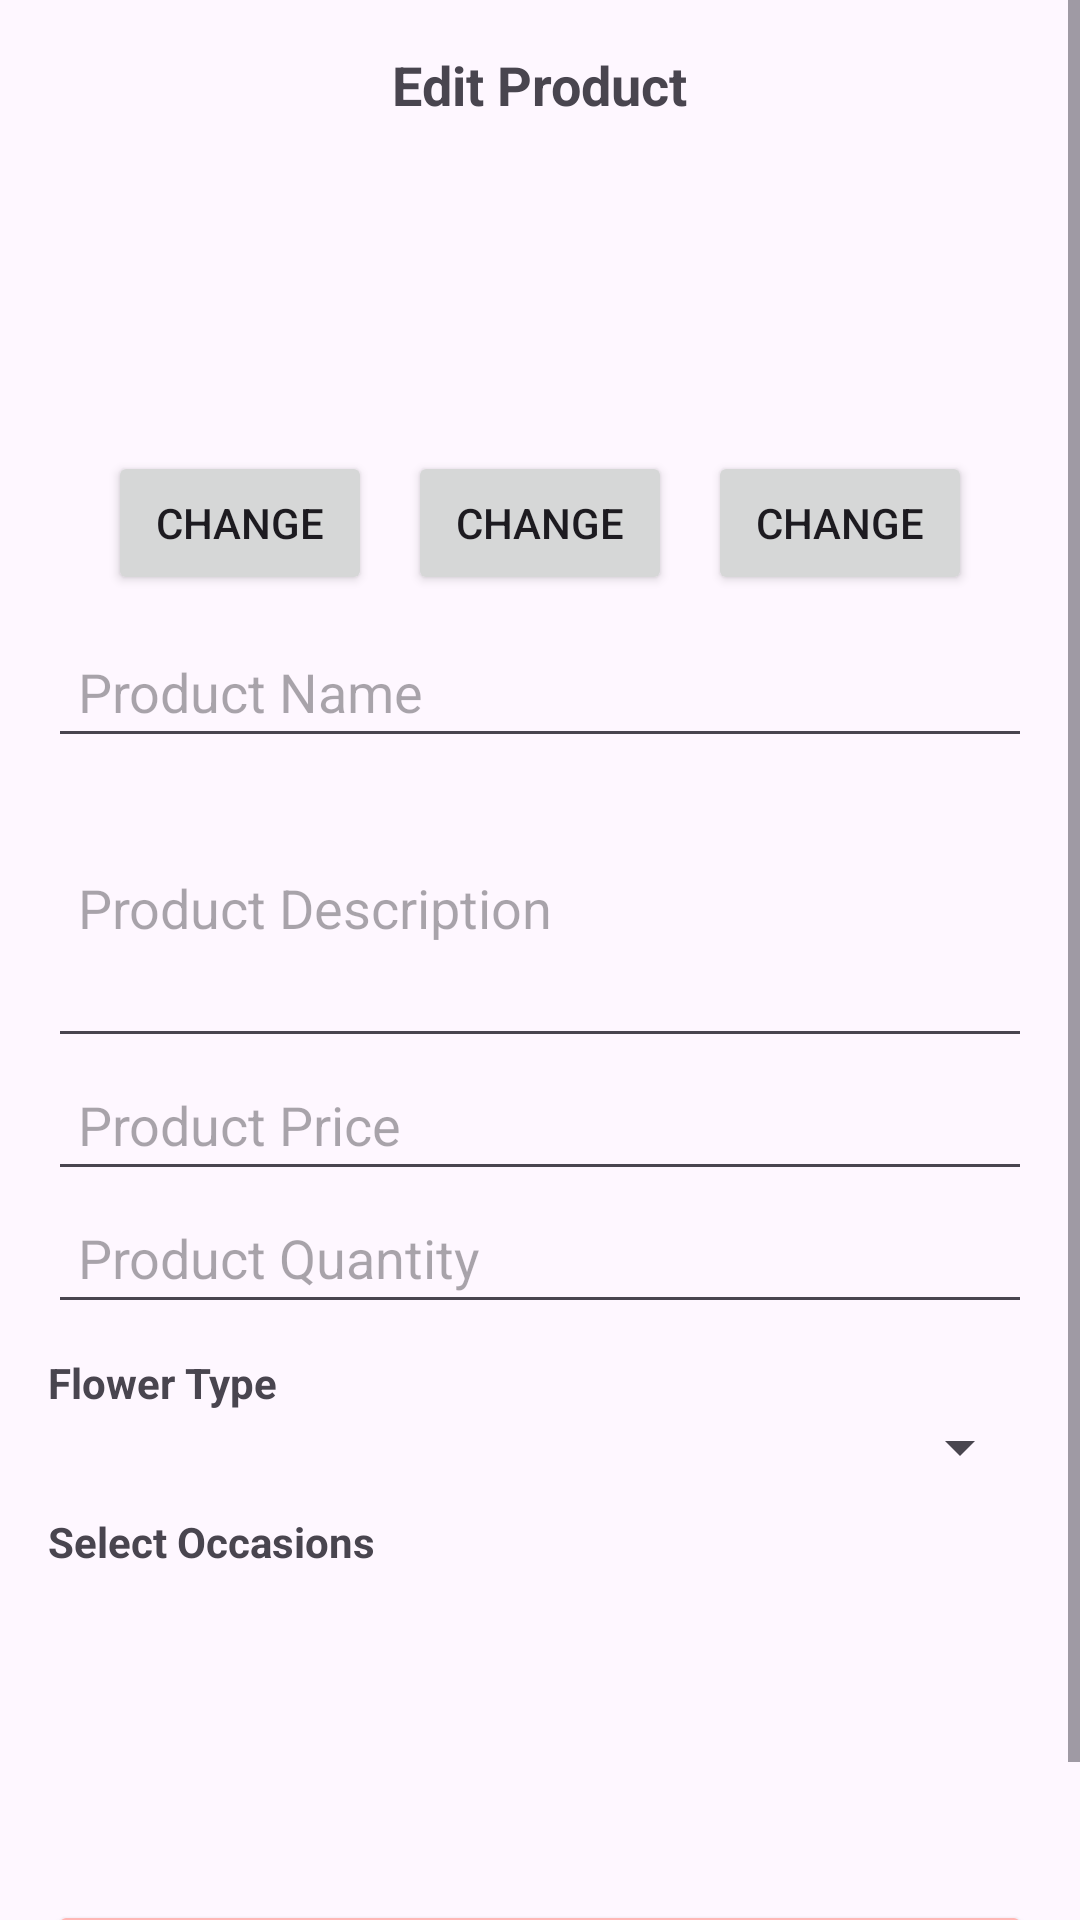

Android layout source for this screen:
<!-- AndroidManifest.xml: application theme Theme.FloralFete -->
<!-- res/layout/dialog_edit_product.xml -->
<?xml version="1.0" encoding="utf-8"?>
<ScrollView xmlns:android="http://schemas.android.com/apk/res/android"
    android:layout_width="match_parent"
    android:layout_height="wrap_content"
    android:fillViewport="true">

    <LinearLayout
        android:layout_width="match_parent"
        android:layout_height="wrap_content"
        android:orientation="vertical"
        android:padding="16dp">

        
        <TextView
            android:id="@+id/dialogTitle"
            android:layout_width="wrap_content"
            android:layout_height="wrap_content"
            android:text="Edit Product"
            android:textSize="18sp"
            android:textStyle="bold"
            android:gravity="center"
            android:layout_gravity="center_horizontal"
            android:paddingBottom="10dp"/>

        
        <LinearLayout
            android:layout_width="match_parent"
            android:layout_height="wrap_content"
            android:orientation="horizontal"
            android:gravity="center"
            android:paddingBottom="10dp">

            
            <LinearLayout
                android:layout_width="wrap_content"
                android:layout_height="wrap_content"
                android:orientation="vertical"
                android:gravity="center">

                <ImageView
                    android:id="@+id/productImageView1"
                    android:layout_width="100dp"
                    android:layout_height="100dp"
                    android:scaleType="centerCrop"
                    android:src="@drawable/ic_product"
                    android:layout_gravity="center"
                    android:padding="5dp"/>

                <Button
                    android:id="@+id/changeImageButton1"
                    android:layout_width="wrap_content"
                    android:layout_height="wrap_content"
                    android:text="Change"
                    android:layout_gravity="center"/>
            </LinearLayout>

            
            <LinearLayout
                android:layout_width="wrap_content"
                android:layout_height="wrap_content"
                android:orientation="vertical"
                android:gravity="center">

                <ImageView
                    android:id="@+id/productImageView2"
                    android:layout_width="100dp"
                    android:layout_height="100dp"
                    android:scaleType="centerCrop"
                    android:src="@drawable/ic_product"
                    android:layout_gravity="center"
                    android:padding="5dp"/>

                <Button
                    android:id="@+id/changeImageButton2"
                    android:layout_width="wrap_content"
                    android:layout_height="wrap_content"
                    android:text="Change"
                    android:layout_gravity="center"/>
            </LinearLayout>

            
            <LinearLayout
                android:layout_width="wrap_content"
                android:layout_height="wrap_content"
                android:orientation="vertical"
                android:gravity="center">

                <ImageView
                    android:id="@+id/productImageView3"
                    android:layout_width="100dp"
                    android:layout_height="100dp"
                    android:scaleType="centerCrop"
                    android:src="@drawable/ic_product"
                    android:layout_gravity="center"
                    android:padding="5dp"/>

                <Button
                    android:id="@+id/changeImageButton3"
                    android:layout_width="wrap_content"
                    android:layout_height="wrap_content"
                    android:text="Change"
                    android:layout_gravity="center"/>
            </LinearLayout>

        </LinearLayout>

        
        <EditText
            android:id="@+id/productNameEditText"
            android:layout_width="match_parent"
            android:layout_height="wrap_content"
            android:hint="Product Name"
            android:inputType="text"
            android:padding="10dp"/>

        
        <EditText
            android:id="@+id/productDescriptionEditText"
            android:layout_width="match_parent"
            android:layout_height="wrap_content"
            android:hint="Product Description"
            android:inputType="textMultiLine"
            android:minHeight="100dp"
            android:padding="10dp"/>

        
        <EditText
            android:id="@+id/productPriceEditText"
            android:layout_width="match_parent"
            android:layout_height="wrap_content"
            android:hint="Product Price"
            android:inputType="numberDecimal"
            android:padding="10dp"/>

        
        <EditText
            android:id="@+id/productQtyEditText"
            android:layout_width="match_parent"
            android:layout_height="wrap_content"
            android:hint="Product Quantity"
            android:inputType="number"
            android:padding="10dp"/>

        
        <TextView
            android:layout_width="wrap_content"
            android:layout_height="wrap_content"
            android:text="Flower Type"
            android:textStyle="bold"
            android:paddingTop="10dp"/>

        <Spinner
            android:id="@+id/spinnerFlowerType"
            android:layout_width="match_parent"
            android:layout_height="wrap_content"
            android:padding="5dp"/>

        
        <TextView
            android:layout_width="wrap_content"
            android:layout_height="wrap_content"
            android:text="Select Occasions"
            android:textStyle="bold"
            android:paddingTop="10dp"/>

        <ScrollView
            android:layout_width="match_parent"
            android:layout_height="100dp">

            <com.google.android.material.chip.ChipGroup
                android:id="@+id/chipGroupOccasions"
                android:layout_width="match_parent"
                android:layout_height="wrap_content"
                android:padding="5dp"
                android:checkableBehavior="all"/>
        </ScrollView>

        
        <Button
            android:id="@+id/updateButton"
            android:layout_width="match_parent"
            android:layout_height="wrap_content"
            android:text="Update Product"
            android:textAllCaps="false"
            android:padding="12dp"
            android:backgroundTint="@color/theme_color"
            android:textColor="@android:color/white"
            android:layout_marginTop="10dp"/>

    </LinearLayout>
</ScrollView>
<!-- resources referenced by this layout -->
<resources>
  <color name="theme_color">#ffb6b5</color>
  <style name="Theme.FloralFete" parent="Base.Theme.FloralFete" />
  <style name="Base.Theme.FloralFete" parent="Theme.Material3.DayNight.NoActionBar">
          
          
      </style>
</resources>
